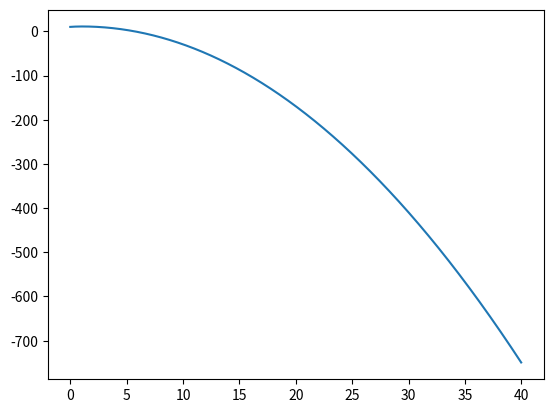

The script that saved this image:
import numpy as np
import matplotlib.pyplot as plt
from scipy.integrate import odeint
from mpl_toolkits.mplot3d import Axes3D

rho = 28.0
sigma = 10.0
beta = 8.0 / 3.0

def f(state, t):
    return 0, 1 - t + np.exp(-2*t), 0  # Derivatives

state0 = np.array([20.0, 10.0, 5.0])
dt = 0.01
t = np.arange(0.0, 40.0, dt)

state = state0
states = []
for i in t:
    delta = np.array(f(state, i))
    state = state + delta * dt
    states.append(state)
states = np.array(states)

fig = plt.figure()
#ax = fig.gca(projection="3d")
#ax.plot(states[:, 0], states[:, 1], states[:, 2])
plt.plot(t, states[:, 1])

plt.draw()
plt.show()
